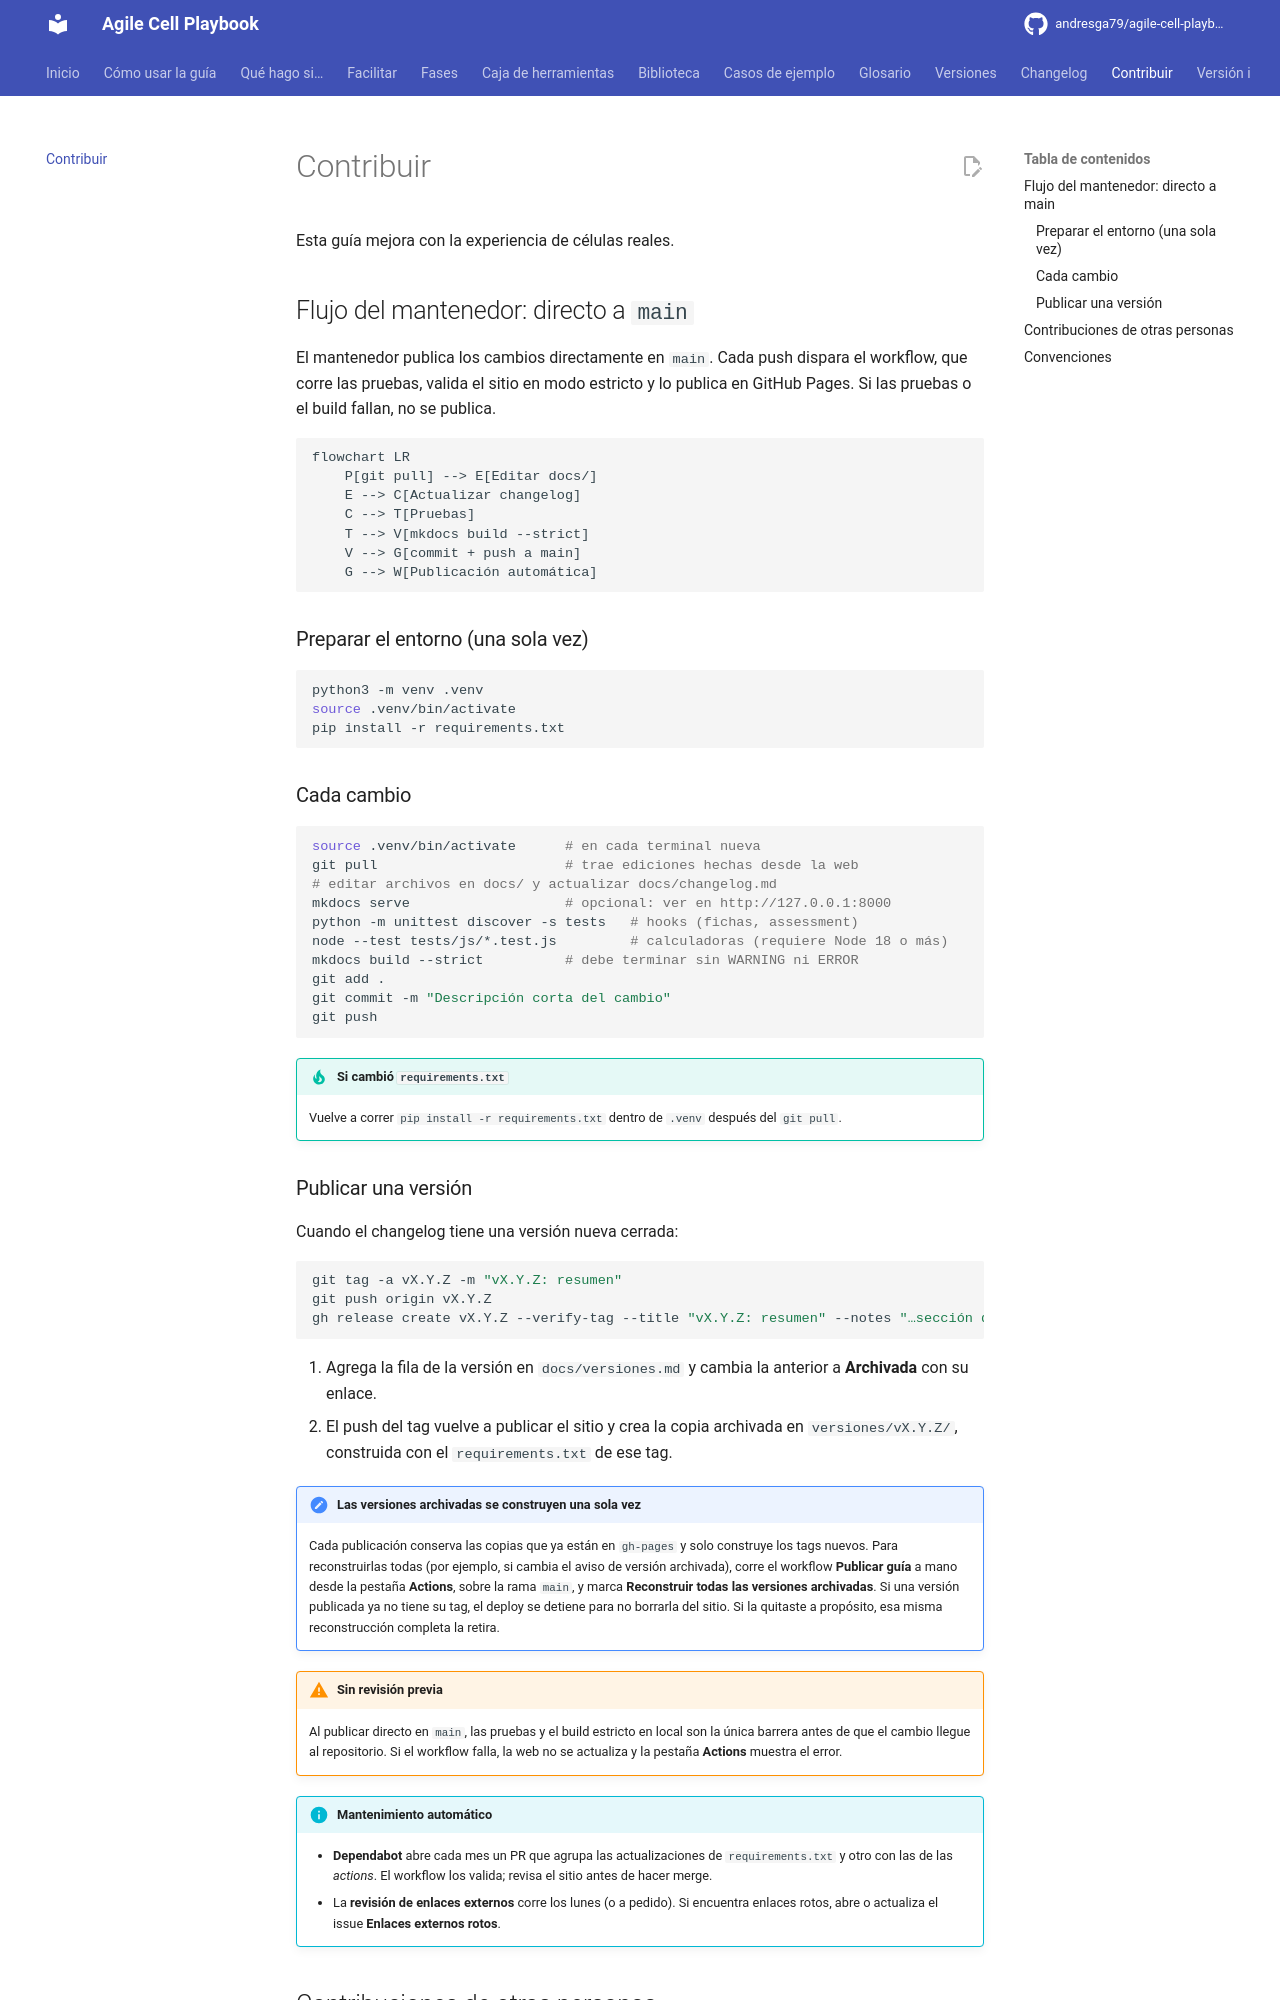

repository: andresga79/agile-cell-playbook · page: contribuir/index.html · generator: mkdocs

# Contribuir

Esta guía mejora con la experiencia de células reales.

## Flujo del mantenedor: directo a `main`

El mantenedor publica los cambios directamente en `main`. Cada push dispara el workflow, que corre las pruebas, valida el sitio en modo estricto y lo publica en GitHub Pages. Si las pruebas o el build fallan, no se publica.

```mermaid
flowchart LR
    P[git pull] --> E[Editar docs/]
    E --> C[Actualizar changelog]
    C --> T[Pruebas]
    T --> V[mkdocs build --strict]
    V --> G[commit + push a main]
    G --> W[Publicación automática]
```

### Preparar el entorno (una sola vez)

```bash
python3 -m venv .venv
source .venv/bin/activate
pip install -r requirements.txt
```

### Cada cambio

```bash
source .venv/bin/activate      # en cada terminal nueva
git pull                       # trae ediciones hechas desde la web
# editar archivos en docs/ y actualizar docs/changelog.md
mkdocs serve                   # opcional: ver en http://127.0.0.1:8000
python -m unittest discover -s tests   # hooks (fichas, assessment)
node --test tests/js/*.test.js         # calculadoras (requiere Node 18 o más)
mkdocs build --strict          # debe terminar sin WARNING ni ERROR
git add .
git commit -m "Descripción corta del cambio"
git push
```

!!! tip "Si cambió `requirements.txt`"
    Vuelve a correr `pip install -r requirements.txt` dentro de `.venv` después del `git pull`.

### Publicar una versión

Cuando el changelog tiene una versión nueva cerrada:

```bash
git tag -a vX.Y.Z -m "vX.Y.Z: resumen"
git push origin vX.Y.Z
gh release create vX.Y.Z --verify-tag --title "vX.Y.Z: resumen" --notes "…sección del changelog…"
```

1. Agrega la fila de la versión en `docs/versiones.md` y cambia la anterior a **Archivada** con su enlace.
2. El push del tag vuelve a publicar el sitio y crea la copia archivada en `versiones/vX.Y.Z/`, construida con el `requirements.txt` de ese tag.

!!! note "Las versiones archivadas se construyen una sola vez"
    Cada publicación conserva las copias que ya están en `gh-pages` y solo construye los tags nuevos. Para reconstruirlas todas (por ejemplo, si cambia el aviso de versión archivada), corre el workflow **Publicar guía** a mano desde la pestaña **Actions**, sobre la rama `main`, y marca **Reconstruir todas las versiones archivadas**. Si una versión publicada ya no tiene su tag, el deploy se detiene para no borrarla del sitio. Si la quitaste a propósito, esa misma reconstrucción completa la retira.

!!! warning "Sin revisión previa"
    Al publicar directo en `main`, las pruebas y el build estricto en local son la única barrera antes de que el cambio llegue al repositorio. Si el workflow falla, la web no se actualiza y la pestaña **Actions** muestra el error.

!!! info "Mantenimiento automático"
    - **Dependabot** abre cada mes un PR que agrupa las actualizaciones de `requirements.txt` y otro con las de las *actions*. El workflow los valida; revisa el sitio antes de hacer merge.
    - La **revisión de enlaces externos** corre los lunes (o a pedido). Si encuentra enlaces rotos, abre o actualiza el issue **Enlaces externos rotos**.
